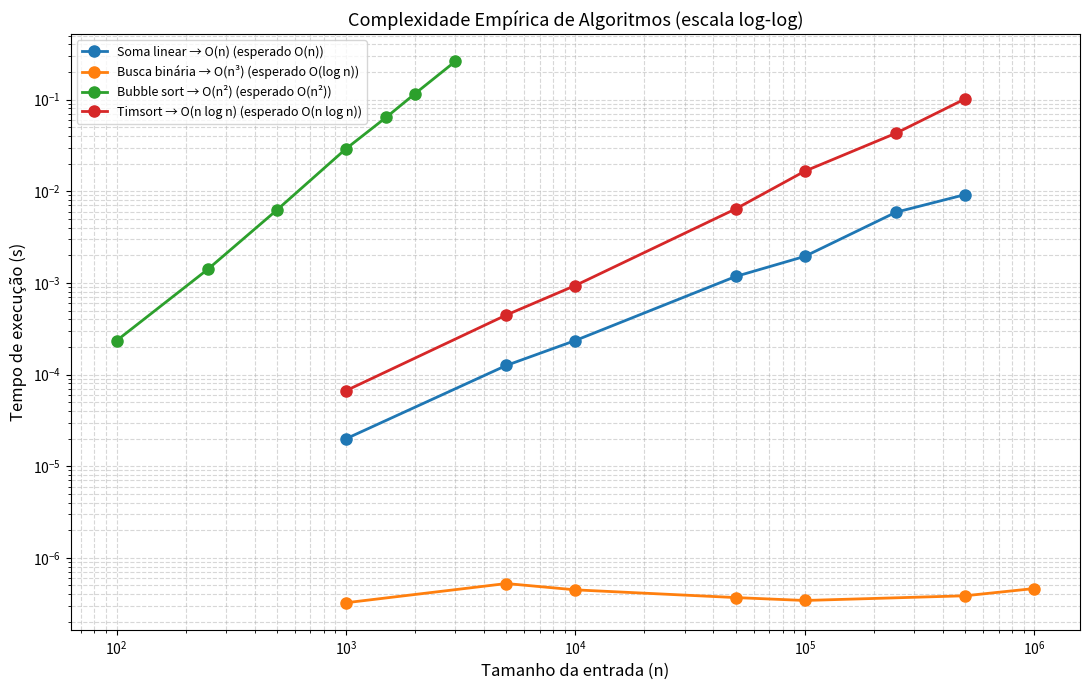

The script that saved this image:
#!/usr/bin/env python3
"""
Big-O Visualizador - Caso 1 (Análise de Performance de Algoritmos)
Prof. Roni Maciel - Disciplina de Infraestrutura de Hardware

Roda algoritmos com tamanhos crescentes de entrada, mede o tempo,
infere a complexidade Big-O empírica e plota a curva log-log.

Uso: python3 big_o_visualizador.py
Dependências: pip install numpy matplotlib
"""

import random
import time
import bisect
import warnings
from typing import Callable, List, Tuple

import numpy as np
import matplotlib.pyplot as plt

warnings.filterwarnings("ignore", category=np.exceptions.RankWarning)


# ===== Algoritmos a serem testados =====

def soma_linear(arr):
    """O(n) — soma todos os elementos."""
    total = 0
    for x in arr:
        total += x
    return total


def busca_binaria(dados):
    """O(log n) — busca binária. Recebe (lista_ordenada, alvo)."""
    arr, alvo = dados
    if not arr:
        return -1
    return bisect.bisect_left(arr, alvo)


def bubble_sort(arr):
    """O(n²) — bubble sort clássico."""
    a = list(arr)
    n = len(a)
    for i in range(n):
        for j in range(0, n - i - 1):
            if a[j] > a[j + 1]:
                a[j], a[j + 1] = a[j + 1], a[j]
    return a


def timsort(arr):
    """O(n log n) — sort embutido do Python (Timsort)."""
    return sorted(arr)


# ===== Geradores de entrada =====

def gerador_lista_aleatoria(n):
    random.seed(42)
    return [random.randint(0, 1_000_000) for _ in range(n)]


def gerador_busca(n):
    n = max(n, 1)
    random.seed(42)
    arr = sorted(random.randint(0, 1_000_000) for _ in range(n))
    return (arr, random.choice(arr))


# ===== Configuração =====

ALGORITMOS = {
    "Soma linear":    (soma_linear,   gerador_lista_aleatoria, "O(n)"),
    "Busca binária":  (busca_binaria, gerador_busca,           "O(log n)"),
    "Bubble sort":    (bubble_sort,   gerador_lista_aleatoria, "O(n²)"),
    "Timsort":        (timsort,       gerador_lista_aleatoria, "O(n log n)"),
}


def medir_tempos(funcao: Callable, gerador: Callable,
                  tamanhos: List[int], repeticoes: int = 3) -> List[float]:
    """Mede tempo. Retorna mínimo de N repetições (reduz ruído de outros processos)."""
    tempos = []
    for n in tamanhos:
        entrada = gerador(n)
        melhores = []
        for _ in range(repeticoes):
            inicio = time.perf_counter()
            funcao(entrada)
            melhores.append(time.perf_counter() - inicio)
        tempos.append(min(melhores))
    return tempos


def inferir_complexidade(tamanhos: List[int], tempos: List[float]) -> Tuple[str, float]:
    """
    Inferência empírica de complexidade Big-O por melhor ajuste R².

    Para cada classe candidata, ajustamos um modelo t = a*f(n) + b
    e escolhemos a classe com maior coeficiente de determinação.

    Também retornamos a inclinação log-log para diagnóstico:
      - O(1):       inclinação ≈ 0
      - O(log n):   curva (não é reta perfeita)
      - O(n):       inclinação ≈ 1.0
      - O(n²):      inclinação ≈ 2.0
    """
    n_arr = np.array(tamanhos, dtype=float)
    t_arr = np.array(tempos, dtype=float)

    # Inclinação em log-log para diagnóstico
    log_n = np.log(n_arr)
    log_t = np.log(t_arr)
    inclinacao = np.polyfit(log_n, log_t, 1)[0]

    candidatos = {
        "O(1)":       np.ones_like(n_arr),
        "O(log n)":   np.log(n_arr),
        "O(n)":       n_arr,
        "O(n log n)": n_arr * np.log(n_arr),
        "O(n²)":      n_arr ** 2,
        "O(n³)":      n_arr ** 3,
    }

    melhor_classe = None
    melhor_r2 = -np.inf

    for nome, x in candidatos.items():
        a, b = np.polyfit(x, t_arr, 1)
        previsto = a * x + b
        ss_res = np.sum((t_arr - previsto) ** 2)
        ss_tot = np.sum((t_arr - np.mean(t_arr)) ** 2)
        r2 = 1 - ss_res / ss_tot if ss_tot > 0 else 0
        if r2 > melhor_r2:
            melhor_r2 = r2
            melhor_classe = nome

    return melhor_classe, inclinacao


def main():
    print("=" * 75)
    print("BIG-O VISUALIZADOR — Complexidade Empírica de Algoritmos")
    print("=" * 75)
    print()
    print("Para cada algoritmo:")
    print("  1. Rodamos com tamanhos crescentes de entrada")
    print("  2. Medimos o tempo (mínimo de 3 repetições, reduz ruído)")
    print("  3. Ajustamos modelos teóricos e escolhemos o de melhor R²")
    print()

    print(f"{'Algoritmo':<18}{'Inferida':<14}{'Inclinação':<14}{'Esperada':<14}{'Bate?':<6}")
    print("-" * 75)

    fig, ax = plt.subplots(figsize=(11, 7))

    for nome, (funcao, gerador, esperada) in ALGORITMOS.items():
        if "Bubble" in nome:
            tamanhos = [100, 250, 500, 1000, 1500, 2000, 3000]
        elif "Busca" in nome:
            tamanhos = [1000, 5000, 10000, 50000, 100000, 500000, 1000000]
        else:
            tamanhos = [1000, 5000, 10000, 50000, 100000, 250000, 500000]

        tempos = medir_tempos(funcao, gerador, tamanhos)
        inferida, inclin = inferir_complexidade(tamanhos, tempos)

        bate = "✓" if inferida == esperada else "?"
        print(f"{nome:<18}{inferida:<14}{inclin:<14.3f}{esperada:<14}{bate:<6}")

        ax.loglog(tamanhos, tempos, "o-",
                  label=f"{nome} → {inferida} (esperado {esperada})",
                  linewidth=2, markersize=8)

    ax.set_xlabel("Tamanho da entrada (n)", fontsize=12)
    ax.set_ylabel("Tempo de execução (s)", fontsize=12)
    ax.set_title("Complexidade Empírica de Algoritmos (escala log-log)", fontsize=13)
    ax.grid(True, which="both", linestyle="--", alpha=0.5)
    ax.legend(loc="upper left", fontsize=9)

    plt.tight_layout()
    arquivo_saida = "complexidade_empirica.png"
    plt.savefig(arquivo_saida, dpi=120)
    print()
    print("=" * 75)
    print(f"✓ Gráfico salvo em: {arquivo_saida}")
    print("=" * 75)
    print()
    print("COMO LER O GRÁFICO LOG-LOG:")
    print("  • A inclinação da reta indica a classe de complexidade.")
    print("  • Reta horizontal      → O(1)")
    print("  • Inclinação suave     → O(log n)")
    print("  • Inclinação a 45°     → O(n)")
    print("  • Inclinação maior     → O(n²), O(n³), ...")
    print()
    print("EXERCÍCIO: troque um dos algoritmos acima pelo SEU algoritmo")
    print("           e veja se a curva empírica bate com a teoria.")
    print("=" * 75)


if __name__ == "__main__":
    main()
